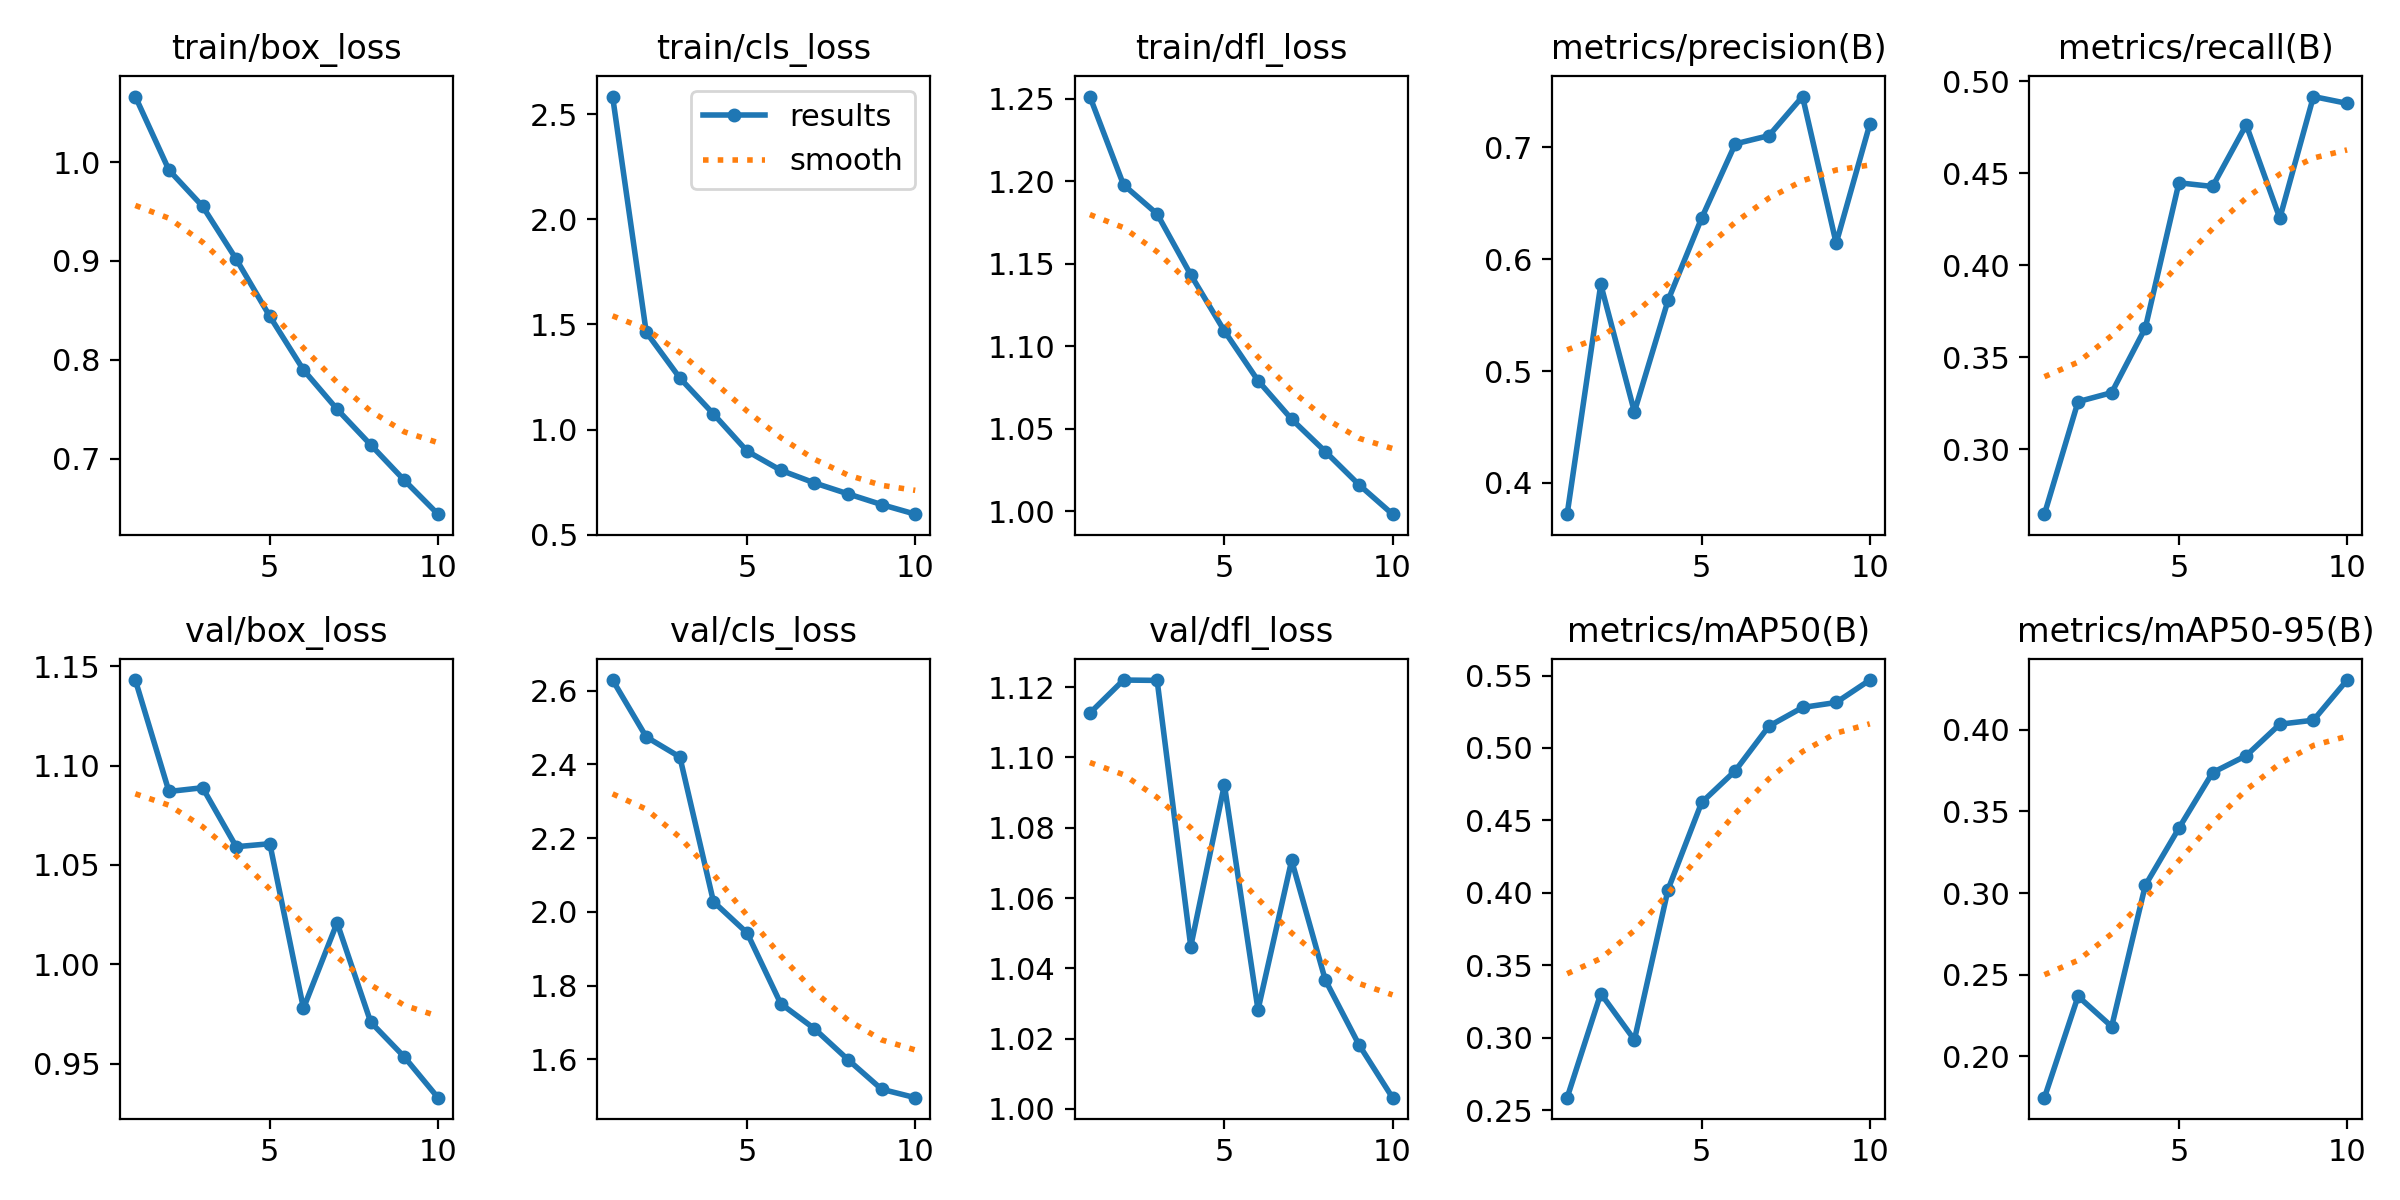

Source data for this figure (header and first rows):
epoch, train/box_loss, train/cls_loss, train/dfl_loss, metrics/precision(B), metrics/recall(B), metrics/mAP50(B), metrics/mAP50-95(B), val/box_loss, val/cls_loss, val/dfl_loss, lr/pg0, lr/pg1, lr/pg2
1, 1.066, 2.584, 1.251, 0.372, 0.2647, 0.2586, 0.1747, 1.143, 2.629, 1.113, 0.0002082, 0.0002082, 0.0002082
2, 0.9919, 1.463, 1.198, 0.5774, 0.3258, 0.3306, 0.2368, 1.087, 2.475, 1.122, 0.0003753, 0.0003753, 0.0003753
3, 0.9553, 1.245, 1.18, 0.4635, 0.3307, 0.2986, 0.2183, 1.089, 2.42, 1.122, 0.0005012, 0.0005012, 0.0005012
4, 0.9018, 1.074, 1.143, 0.5632, 0.3659, 0.4023, 0.3047, 1.059, 2.027, 1.046, 0.0004394, 0.0004394, 0.0004394
5, 0.8439, 0.8975, 1.109, 0.6368, 0.4449, 0.4624, 0.3398, 1.061, 1.943, 1.092, 0.0003775, 0.0003775, 0.0003775
6, 0.7898, 0.8065, 1.079, 0.7032, 0.4428, 0.4843, 0.3738, 0.9778, 1.751, 1.028, 0.0003156, 0.0003156, 0.0003156
7, 0.75, 0.7463, 1.056, 0.7105, 0.4764, 0.5151, 0.3841, 1.021, 1.683, 1.071, 0.0002538, 0.0002538, 0.0002538
8, 0.714, 0.6943, 1.036, 0.7455, 0.4256, 0.528, 0.4034, 0.9709, 1.599, 1.037, 0.0001919, 0.0001919, 0.0001919
9, 0.6781, 0.6431, 1.016, 0.6143, 0.4917, 0.5314, 0.4059, 0.9534, 1.518, 1.018, 0.00013, 0.00013, 0.00013
10, 0.6438, 0.5976, 0.9981, 0.7207, 0.488, 0.5469, 0.4305, 0.9329, 1.496, 1.003, 6.8125e-05, 6.8125e-05, 6.8125e-05
